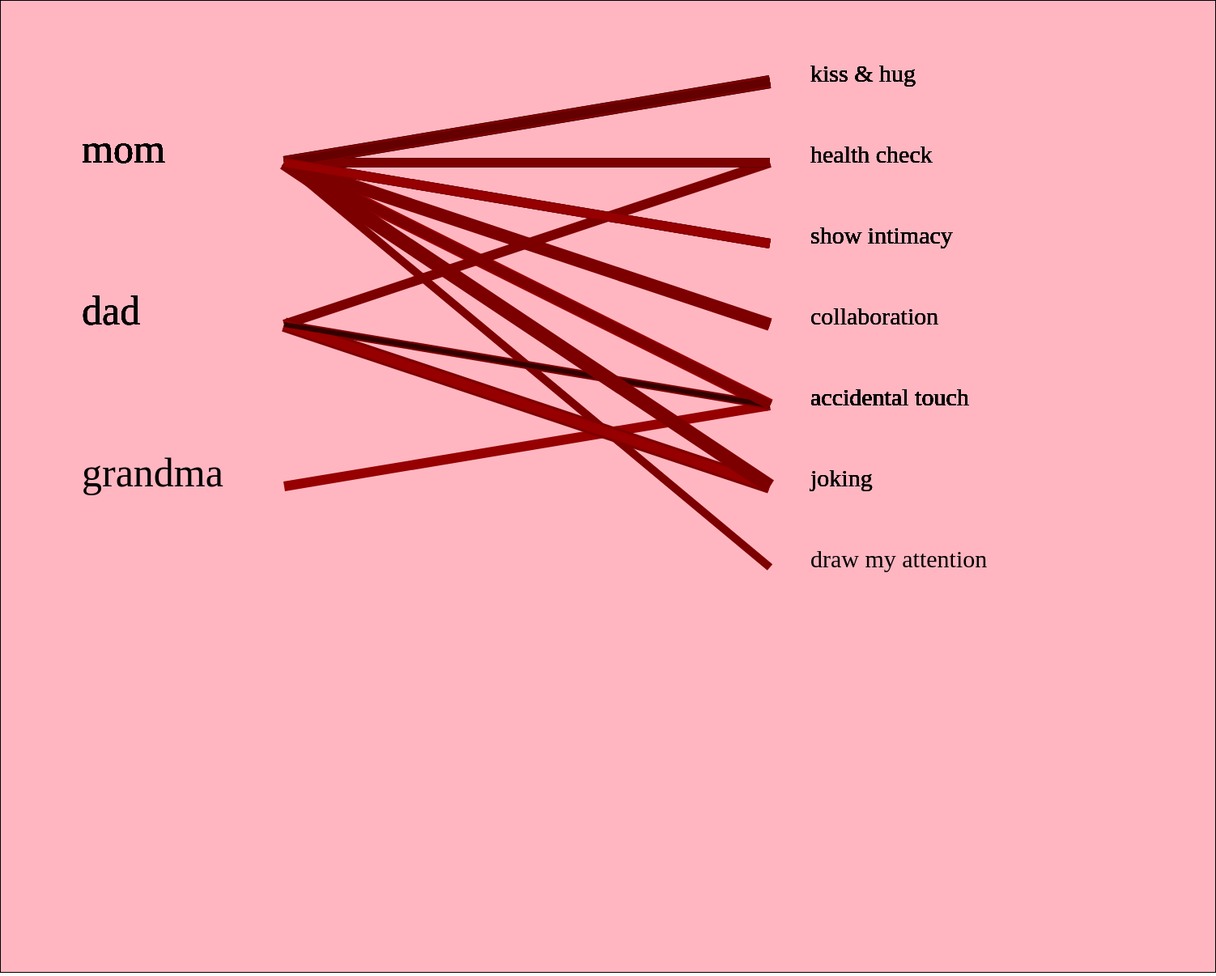
D3 v5 page, settled after 480 driven frames (8 s of simulated time); the page loaded 1 data file(s).


// ── script.js
let viz=d3.select("#viz-container")
 .append("svg")
   .attr("id","viz")
   .attr("width",1500)
   .attr("height",1200)

d3.json("data.json").then(gotData)

// this is the position of each day
function yposition1(datapoint){

  console.log(datapoint.who);
  if (datapoint.who=="mom"){
    return 200;
  }else if(datapoint.who=="dad"){

    return 400;
  }else if(datapoint.who=="grandma"){

    return 600;
  }
}

function who(datapoint){
  if (datapoint.who=="mom"){
    return "mom";
  }else if(datapoint.who=="dad"){

    return "dad";
  }else if(datapoint.who=="grandma"){

    return "grandma";
  }
}

// function whonum(datapoint){
//   let m=0, d=0, g=0;
//   if (datapoint.who=="mom"){
//     m++;
//     return m;
//   }else if(datapoint.who=="dad"){
//     d++;
//     return d;
//   }else if(datapoint.who=="grandma"){
//     g++
//     return g;
//   }
// }




function yposition2(datapoint){
  if (datapoint.purpose=="kiss & hug"){
    return 100;
  }else if (datapoint.purpose=="health check"){
    return 200;
  }else if (datapoint.purpose=="show intimacy"){
    return 300;
  }else if (datapoint.purpose=="collaboration"){
    return 400;
  }else if (datapoint.purpose=="accidental touch"){
    return 500;
  }else if (datapoint.purpose=="joking"){
    return 600;
  }else if (datapoint.purpose=="draw my attention"){
    return 700;
  }
}

function why(datapoint){
  if (datapoint.purpose=="kiss & hug"){
    return "kiss & hug";
  }else if (datapoint.purpose=="health check"){
    return "health check";
  }else if (datapoint.purpose=="show intimacy"){
    return "show intimacy";
  }else if (datapoint.purpose=="collaboration"){
    return "collaboration";
  }else if (datapoint.purpose=="accidental touch"){
    return "accidental touch";
  }else if (datapoint.purpose=="joking"){
    return "joking";
  }else if (datapoint.purpose=="draw my attention"){
    return "draw my attention";
  }
}

function linecolor(datapoint){
  let linecolor= "rgb("+datapoint.myMoodAfterTheTouch*25+",0,0)";
  return linecolor;
  console.log(color);
}

function lineweight(datapoint){
  let lineweight= datapoint.hisherMoodAfterTheTouch*2;
  return lineweight;
}

function gotData(incomingData){
  console.log(incomingData);

  viz.selectAll("#who").data(incomingData).enter()
        .append("text")
          .text(who)
          .attr("id","who")
          .attr("x",100)
          .attr("y",yposition1)
          .attr("font-size",50)
          .attr("font-family","Rockwell")
  ;

  viz.selectAll("#why").data(incomingData).enter()
    .append("text")
      .text(why)
      .attr("id","why")
      .attr("x",1000)
      .attr("y",yposition2)
      .attr("font-size",30)
      .attr("font-family","Rockwell")
;

viz.selectAll("#line").data(incomingData).enter()
    .append("line")
      .attr("id","line")
      .attr("x1",950)
      .attr("y1",yposition2)
      .attr("x2",350)
      .attr("y2",yposition1)
      .attr("stroke",linecolor)
      .attr("stroke-width",lineweight)

;




}


### data: data.json
[
 {
  "timestamp": "2020-02-24T11:37:43.641Z",
  "score": 0,
  "date": "2020-02-23T16:00:00.000Z",
  "myBodyPart": "upper body front",
  "hisherBodyPart": "upper body front",
  "intensityOfTouch": 7,
  "who": "mom",
  "purpose": "kiss & hug",
  "myMoodAfterTheTouch": 5,
  "hisherMoodAfterTheTouch": 8
 },
 {
  "timestamp": "2020-02-24T11:38:06.057Z",
  "score": 0,
  "date": "2020-02-23T16:00:00.000Z",
  "myBodyPart": "face",
  "hisherBodyPart": "face",
  "intensityOfTouch": 8,
  "who": "mom",
  "purpose": "kiss & hug",
  "myMoodAfterTheTouch": 3,
  "hisherMoodAfterTheTouch": 8
 },
 {
  "timestamp": "2020-02-24T11:38:33.224Z",
  "score": 0,
  "date": "2020-02-23T16:00:00.000Z",
  "myBodyPart": "hand",
  "hisherBodyPart": "hand",
  "intensityOfTouch": 7,
  "who": "dad",
  "purpose": "health check",
  "myMoodAfterTheTouch": 4,
  "hisherMoodAfterTheTouch": 3
 },
 {
  "timestamp": "2020-02-24T13:25:31.861Z",
  "score": 0,
  "date": "2020-02-23T16:00:00.000Z",
  "myBodyPart": "face",
  "hisherBodyPart": "hand",
  "intensityOfTouch": 1,
  "who": "mom",
  "purpose": "collaboration",
  "myMoodAfterTheTouch": 7,
  "hisherMoodAfterTheTouch": 5
 },
 {
  "timestamp": "2020-02-24T13:26:09.670Z",
  "score": 0,
  "date": "2020-02-23T16:00:00.000Z",
  "myBodyPart": "upper body back",
  "hisherBodyPart": "hand",
  "intensityOfTouch": 9,
  "who": "mom",
  "purpose": "accidental touch",
  "myMoodAfterTheTouch": 4,
  "hisherMoodAfterTheTouch": 2
 },
 {
  "timestamp": "2020-02-24T14:55:49.520Z",
  "score": 0,
  "date": "2020-02-23T16:00:00.000Z",
  "myBodyPart": "hand, shoulder, leg, feet",
  "hisherBodyPart": "hand",
  "intensityOfTouch": 5,
  "who": "mom",
  "purpose": "kiss & hug",
  "myMoodAfterTheTouch": 6,
  "hisherMoodAfterTheTouch": 7
 },
 {
  "timestamp": "2020-02-25T05:27:33.173Z",
  "score": 0,
  "date": "2020-02-24T16:00:00.000Z",
  "myBodyPart": "upper body back",
  "hisherBodyPart": "hand",
  "intensityOfTouch": 3,
  "who": "mom",
  "purpose": "show intimacy",
  "myMoodAfterTheTouch": 5,
  "hisherMoodAfterTheTouch": 6
 },
 {
  "timestamp": "2020-02-25T10:31:39.722Z",
  "score": 0,
  "date": "2020-02-24T16:00:00.000Z",
  "myBodyPart": "hair",
  "hisherBodyPart": "hand",
  "intensityOfTouch": 2,
  "who": "mom",
  "purpose": "show intimacy",
  "myMoodAfterTheTouch": 5,
  "hisherMoodAfterTheTouch": 5
 },
 "... 29 more items"
]